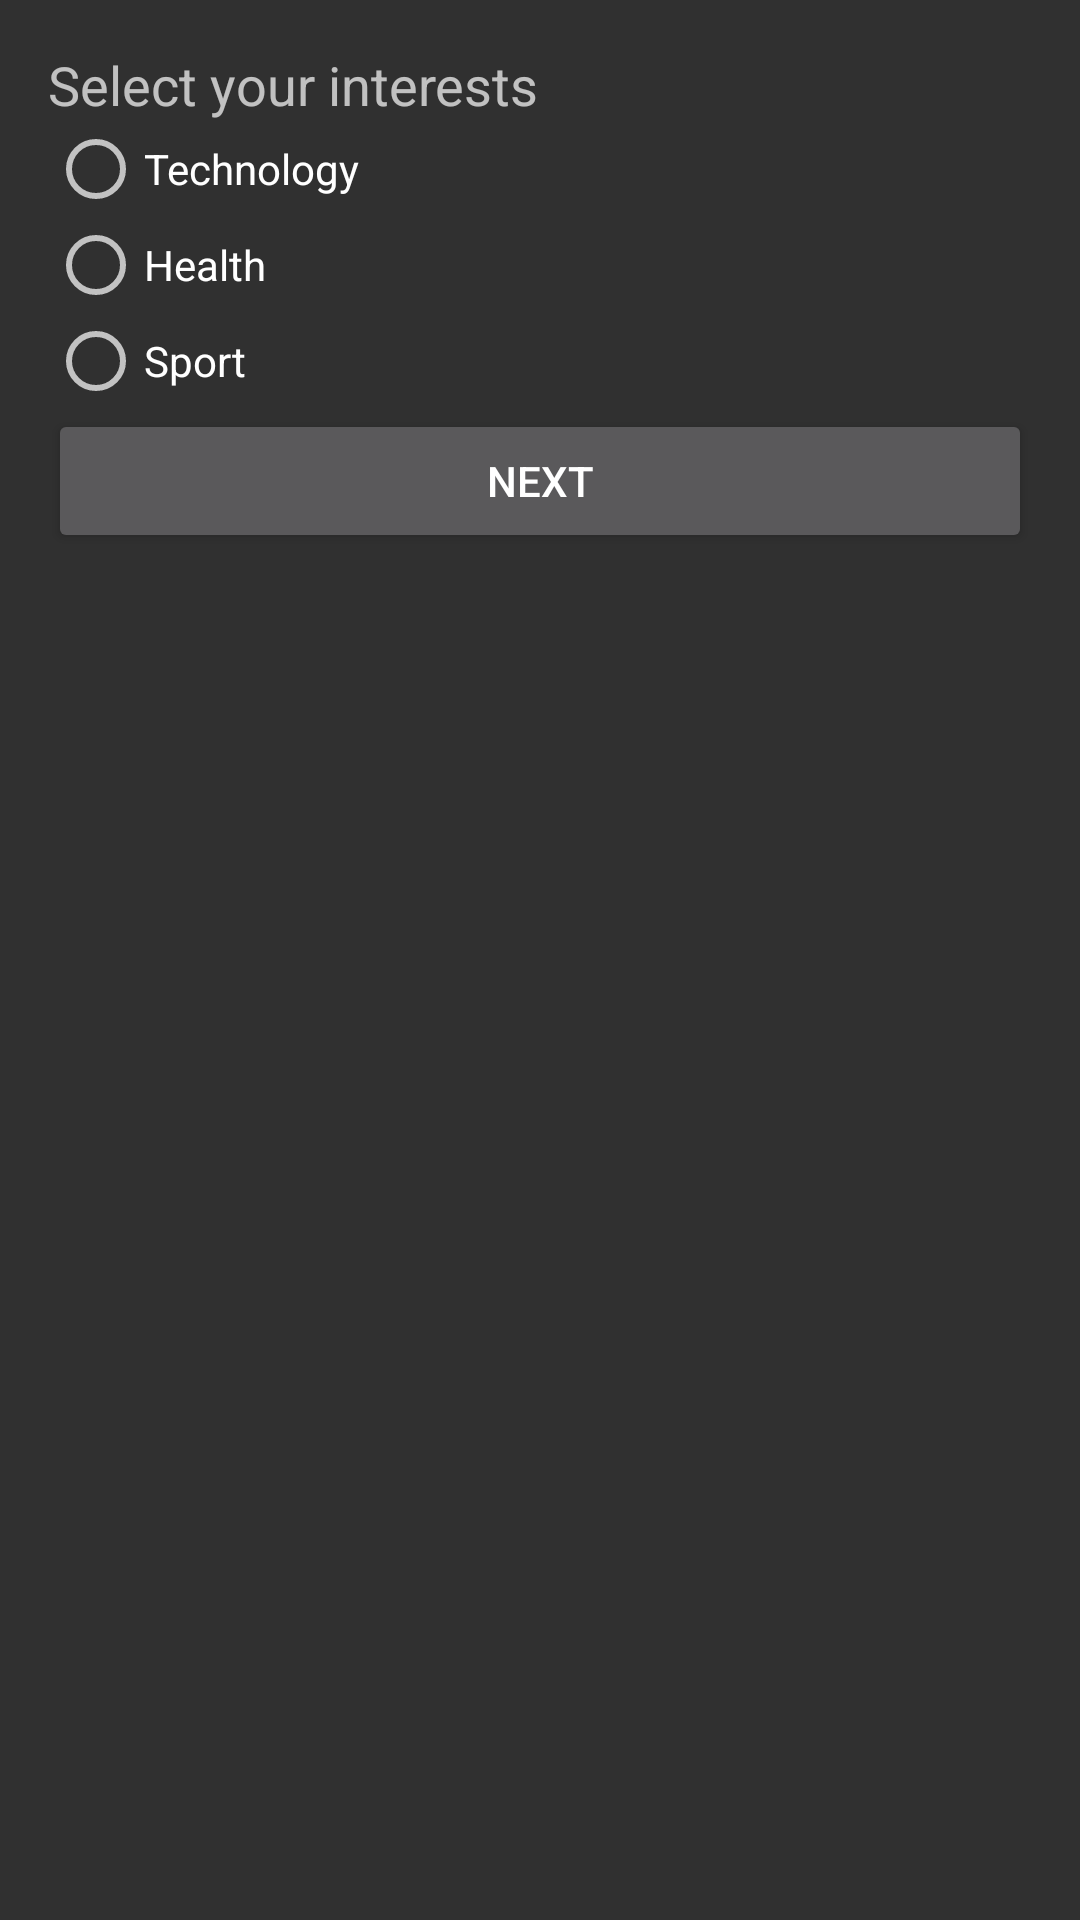

Here is an Android app screen rendered from its layout file. Give the layout XML and the strings, colors and styles it references.
<!-- AndroidManifest.xml: application theme Theme.AppCompat -->
<!-- res/layout/activity_second_level_preference.xml -->
<LinearLayout xmlns:android="http://schemas.android.com/apk/res/android"
    android:layout_width="match_parent"
    android:layout_height="match_parent"
    android:orientation="vertical"
    android:padding="16dp">

    <TextView
        android:layout_width="match_parent"
        android:layout_height="wrap_content"
        android:text="Select your interests"
        android:textSize="18sp" />

    <RadioGroup
        android:id="@+id/second_level_preferences"
        android:layout_width="match_parent"
        android:layout_height="wrap_content">

        <RadioButton
            android:id="@+id/technology"
            android:layout_width="wrap_content"
            android:layout_height="wrap_content"
            android:text="Technology" />

        <RadioButton
            android:id="@+id/health"
            android:layout_width="wrap_content"
            android:layout_height="wrap_content"
            android:text="Health" />

        <RadioButton
            android:id="@+id/sport"
            android:layout_width="wrap_content"
            android:layout_height="wrap_content"
            android:text="Sport" />
    </RadioGroup>

    <Button
        android:id="@+id/next_button"
        android:layout_width="match_parent"
        android:layout_height="wrap_content"
        android:text="Next" />
</LinearLayout>
<!-- resources referenced by this layout -->
<resources>

</resources>
